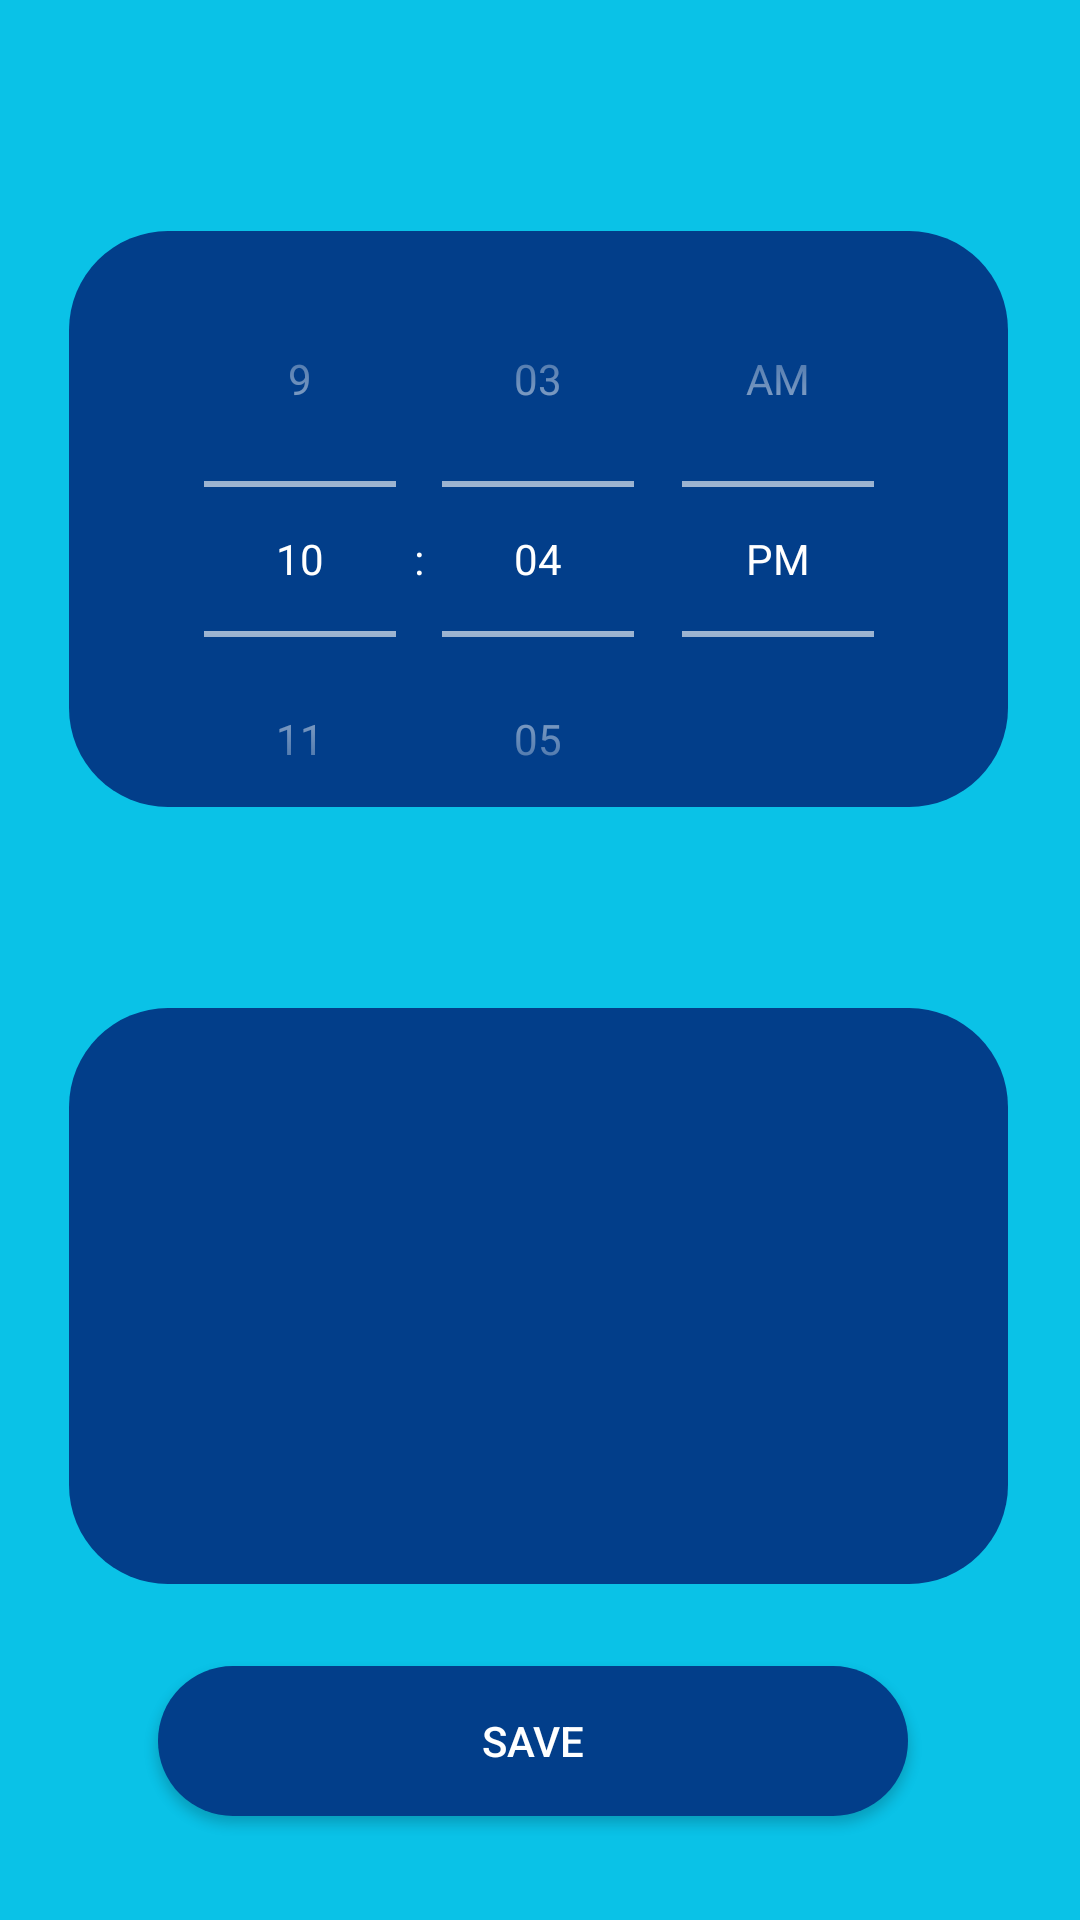

Reconstruct the res/layout file that produces this screen, plus the resources it refers to.
<!-- AndroidManifest.xml: application theme Theme.AppCompat.NoActionBar -->
<!-- res/layout/activity_choice.xml -->
<?xml version="1.0" encoding="utf-8"?>
<androidx.constraintlayout.widget.ConstraintLayout xmlns:android="http://schemas.android.com/apk/res/android"
    xmlns:app="http://schemas.android.com/apk/res-auto"
    xmlns:tools="http://schemas.android.com/tools"
    android:layout_width="match_parent"
    android:layout_height="match_parent"
    android:background="@drawable/ic_android_small___2"
    tools:context=".Choice">

    <Button
        android:id="@+id/button"
        android:layout_width="250dp"
        android:layout_height="50dp"
        android:background="@drawable/circle_button"
        android:onClick="save"
        android:text="Save"
        app:layout_constraintBottom_toBottomOf="parent"
        app:layout_constraintEnd_toEndOf="parent"
        app:layout_constraintHorizontal_bias="0.478"
        app:layout_constraintStart_toStartOf="parent"
        app:layout_constraintTop_toTopOf="parent"
        app:layout_constraintVertical_bias="0.941" />

    <TimePicker
        android:id="@+id/datePicker1"
        android:layout_width="wrap_content"
        android:layout_height="wrap_content"
        android:theme="@style/timePickerWhite"
        android:timePickerMode="spinner"
        app:layout_constraintBottom_toBottomOf="parent"
        app:layout_constraintEnd_toEndOf="parent"
        app:layout_constraintHorizontal_bias="0.496"
        app:layout_constraintStart_toStartOf="parent"
        app:layout_constraintTop_toTopOf="parent"
        app:layout_constraintVertical_bias="0.188" />

    <EditText
        android:id="@+id/Name"
        android:layout_width="314dp"
        android:layout_height="40dp"
        android:layout_marginTop="100dp"
        android:layout_marginBottom="191dp"
        android:background="@drawable/circle_button_seacolor"
        android:ems="10"
        android:fontFamily="@font/roboto"
        android:inputType="textPersonName"
        android:hint="Alarm name"
        android:textColorHint="#0096C7"
        android:textAlignment="center"
        android:textColor="@color/purple_500"
        app:layout_constraintBottom_toTopOf="@+id/button"
        app:layout_constraintEnd_toEndOf="parent"
        app:layout_constraintStart_toStartOf="parent"
        app:layout_constraintTop_toBottomOf="@+id/datePicker1" />

</androidx.constraintlayout.widget.ConstraintLayout>
<!-- resources referenced by this layout -->
<resources>
  <color name="purple_500">#023E8A</color>
  <!-- drawable circle_button (drawable) -->
  <?xml version="1.0" encoding="utf-8"?>
      <shape xmlns:android="http://schemas.android.com/apk/res/android">
          <corners  android:radius="100dp"/>
          <solid android:color="#023E8A"></solid>
      </shape>
  <!-- drawable circle_button_seacolor (drawable) -->
  <?xml version="1.0" encoding="utf-8"?>
      <shape xmlns:android="http://schemas.android.com/apk/res/android">
          <corners  android:radius="100dp"/>
          <solid android:color="#90E0EF"></solid>
      </shape>
  <!-- drawable ic_android_small___2 (drawable) -->
  <vector xmlns:android="http://schemas.android.com/apk/res/android"
      android:width="360dp"
      android:height="640dp"
      android:viewportWidth="360"
      android:viewportHeight="640">
    <path
        android:pathData="M0,0h360v640h-360z"
        android:fillColor="#ffffff"/>
    <path
        android:pathData="M0,0h360v640h-360z"
        android:fillColor="#0AC2E7"/>
    <path
        android:pathData="M56,77L303,77A33,33 0,0 1,336 110L336,236A33,33 0,0 1,303 269L56,269A33,33 0,0 1,23 236L23,110A33,33 0,0 1,56 77z"
        android:fillColor="#023E8A"/>
    <path
        android:pathData="M56,336L303,336A33,33 0,0 1,336 369L336,495A33,33 0,0 1,303 528L56,528A33,33 0,0 1,23 495L23,369A33,33 0,0 1,56 336z"
        android:fillColor="#023E8A"/>
  </vector>
  <style name="timePickerWhite">
          <item name="android:textColorPrimary">@color/white</item> 
          <item name="android:textColor">@color/white</item> 
      </style>
  <color name="white">#FFFFFFFF</color>
</resources>
